pico-8 play session: no input (idle)

[t = 2 s] idle ~2s (no d-pad/buttons)
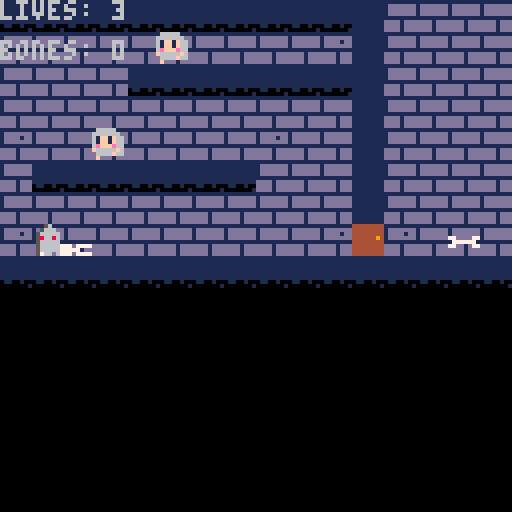
[t = 4 s] idle ~4s (no d-pad/buttons)
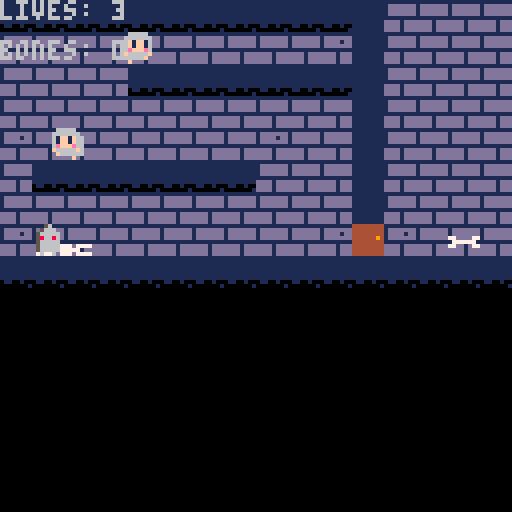
[t = 6 s] idle ~6s (no d-pad/buttons)
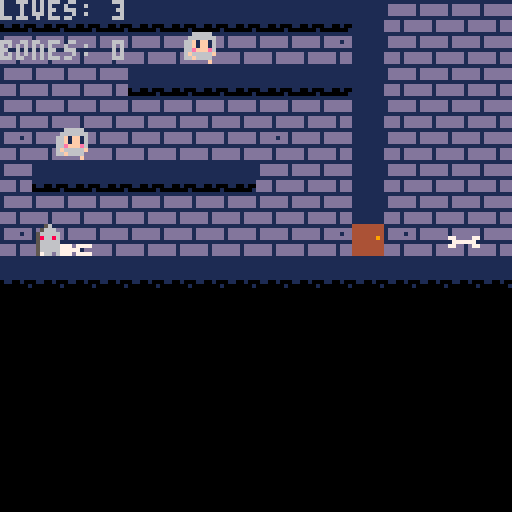

pico-8 cartridge
version 18
__lua__
--variables

function _init()
  player={
    sp=1,
    pos_sp=17,
    lives=3,
    sublives=1, --timer    
    x=8,
    y=56,
    spawn_x=8,
    spawn_y=59,
    w=8,
    h=8,
    flp=false,
    dx=0,
    dy=0,
    max_dx=2,
    max_dy=3,
    acc=0.5,
    boost=4,
    anim=1,
    hit=0,
    hitbool=false,
    running=false,
    jumping=false,
    falling=false,
    sliding=false,
    landed=false,
    floating=false,
    canposess=false,
    posstime=1,
    posess=false,
    caninv=true,
    invtime=1,
    bonescoll=0    
  }  
  
  enemytable={}
  enemy_count=0
  make_enemy(20,20)
  make_enemy(30,10)
  
  bones={}
  add_bone(8*14, 8*7)
  
  gravity=0.3
  friction=0.85

  --simple camera
  cam_x=0
  cam_y=0

  --map limits
  map_start=0
  map_end=1024
end
-->8
--update and draw

function _update()
  
  player_update()
  player_animate()
  
  foreach(enemytable, human_update)  
  foreach(enemytable, playercollide)
  foreach(enemytable, human_animate)
  
  foreach(bones, bone_collect)
  
  if player.invisible then
   end_inv()
  end
  
  if player.posess then
   end_pos()
  end
  
  if not player.caninv then
   wait_inv()
  end
  
  if not player.canposess then
   wait_pos()
  end
    
  --check if hit; check if posessed 
  if player.hit>0 then
   if player.invisible then
    player.canposess=true
    if btnp(🅾️) and not player.posess then     
     foreach(enemytable, delete_human)
    end
   else
    player.canposess=false
    player.hitbool=true  
   end 
  else
   player.hitbool=false
  end
  player.hit=0
  
  if player.posess then
   player.invisible=false   
  end
  
  --update lives
  if player.hitbool and time()-player.sublives>.3 then
   player.lives-=1
   player.sublives=time()
  end
  
  --respawn/death
  if player.lives<=0 then
   player.x=player.spawn_x
   player.y=player.spawn_y
   player.lives=3
  end     
  
  --camera
  cam_x=player.x-64+(player.w/2)
  if cam_x<map_start then
     cam_x=map_start
  end
  if cam_x>map_end-128 then
     cam_x=map_end-128
  end
  
  cam_y=player.y-64+(player.h/2)
  if cam_y<map_start then
     cam_y=map_start
  end
  if cam_y>map_end-128 then
     cam_y=map_end-128
  end
  
  camera(cam_x,cam_y)
end

function _draw()
  cls()  
  map(0,0)
  
  --ui
  print('lives: ' ..player.lives, cam_x,cam_y)
  print('bones: ' ..player.bonescoll, cam_x,cam_y+10)
  
  if player.caninv then
  	spr(6,cam_x,cam_y+15,1,1)
  end
  
  if player.canposess then
  	spr(19,cam_x,cam_y+20,1,1)
  end
  
  --open doors
  if player.posess then
   if collide_map(player,"right",3) then
    --spr(69,player.x+8,player.y,1,1,false)
    fset(68,0,false)
    fset(68,1,false)
   elseif collide_map(player,"left",3) then
    --spr(69,player.x-8,player.y,1,1,false)
    fset(68,0,false)
    fset(68,1,false)
   else
    fset(68,0,true)
    fset(68,1,true)
   end
  end  
  
  --draw player
  spr(player.sp,player.x,player.y,1,1,player.flp)
  
  --draw all humans
  for obj in all(enemytable) do  
   spr(obj.sp,obj.x,obj.y,1,1,obj.flp)
  end  
  
  --draw all bones
  for obj in all(bones) do  
   spr(obj.sp,obj.x,obj.y,1,1,obj.flp)
  end   
end
-->8
--player
function end_pos()

end

function end_inv()
	if time()-player.invtime>5 then
     --player.invtime=time()
     player.caninv=true
     player.invisible=false
 end
end

function wait_pos()

end

function wait_inv()

end

function player_update()
  --physics
  player.dy+=gravity
  player.dx*=friction

  --controls
  if btn(⬅️) then
    player.dx-=player.acc
    player.running=true
    player.flp=true
  end
  if btn(➡️) then
    player.dx+=player.acc
    player.running=true
    player.flp=false
  end

  --slide
  if player.running
  and not btn(⬅️)
  and not btn(➡️)
  and not player.falling
  and not player.jumping then
    player.running=false
    player.sliding=true
  end

  --jump
  if btnp(❎)
  and player.landed then
    player.dy-=player.boost
    player.landed=false
    
  --floating
  end
  if btnp(❎)
  and player.falling then
   gravity=0.00000001
   player.floating=true
  end
  
  --invisibility
  if btnp(🅾️)
  and player.invisible!=true then
  player.invisible=true
  player.invtime=time()
  player.caninv=false
  end
  --check collision up and down
  if player.dy>0 then
    player.falling=true
    player.landed=false
    player.jumping=false

    player.dy=limit_speed(player.dy,player.max_dy)

    if collide_map(player,"down",0) then
      player.landed=true
      player.falling=false
      player.dy=0
      player.y-=((player.y+player.h+1)%8)-1
      gravity=0.3 
    end
  elseif player.dy<0 then
    player.jumping=true
    if collide_map(player,"up",1) then
      player.dy=0
    end
  end

  --check collision left and right
  if player.dx<0 then

    player.dx=limit_speed(player.dx,player.max_dx)

    if collide_map(player,"left",1) then
      player.dx=0
    end
  elseif player.dx>0 then

    player.dx=limit_speed(player.dx,player.max_dx)

    if collide_map(player,"right",1) then
      player.dx=0
    end
  end

  --stop sliding
  if player.sliding then
    if abs(player.dx)<.2
    or player.running then
      player.dx=0
      player.sliding=false
    end
  end

  player.x+=player.dx
  player.y+=player.dy

  --limit player to map
  if player.x<map_start then
    player.x=map_start
  end
  if player.x>map_end-player.w then
    player.x=map_end-player.w
  end
end

function player_animate()
  if player.jumping then
    if not player.invisible and not player.posess then
     player.sp=5
    elseif player.invisible then
     player.sp=10
    elseif player.posess then
     player.sp=20
    end    
 -- elseif player.falling then
 --   player.sp=8
 -- elseif player.sliding then
 --   player.sp=9
  elseif player.posess and player.running then
    if time()-player.anim>.1 then
      player.anim=time()
      player.sp+=1
      if player.sp>18 then
        player.sp=17
      end
    end
  elseif player.running and player.invisible!=true then
    if time()-player.anim>.1 then
      player.anim=time()
      player.sp+=1
      if player.sp>4 then
        player.sp=3
      end
    end
  elseif player.running and player.invisible then
    if time()-player.anim>.1 then
      player.anim=time()
      player.sp+=6
      if player.sp>9 then
        player.sp=8
      end
    end   		  
  else --player idle
   if player.posess then
    player.sp=19
   elseif player.invisible then
    if time()-player.anim>.3 then
  		  player.anim=time()
  		  player.sp+=1
  		  if player.sp>7 then
  		    player.sp=6
  		  end
  		end 
   else   
    if time()-player.anim>.3 then
      player.anim=time()
      player.sp+=1
      if player.sp>2 then
        player.sp=1
      end
    end
   end
  end
end

function limit_speed(num,maximum)
  return mid(-maximum,num,maximum)
end
-->8
--collisions

function collide_map(obj,aim,flag)
 --obj = table needs x,y,w,h
 --aim = left,right,up,down
--if obj.name == "human" then
 local x=obj.x  local y=obj.y
 local w=obj.w  local h=obj.h

 local x1=0	 local y1=0
 local x2=0  local y2=0

 if aim=="left" then
   x1=x-1  y1=y
   x2=x    y2=y+h-1

 elseif aim=="right" then
   x1=x+w-1    y1=y
   x2=x+w  y2=y+h-1

 elseif aim=="up" then
   x1=x+2    y1=y-1
   x2=x+w-3  y2=y

 elseif aim=="down" then
   x1=x+2      y1=y+h
   x2=x+w-3    y2=y+h
 end

 --pixels to tiles
 x1/=8    y1/=8
 x2/=8    y2/=8

 if fget(mget(x1,y1), flag)
 or fget(mget(x1,y2), flag)
 or fget(mget(x2,y1), flag)
 or fget(mget(x2,y2), flag) then
   return true
 else
   return false
 end

end


-->8
--human ai

function make_enemy(x,y)
 a={}
 a.x=x
 a.y=y
 a.sp=17
 a.w=8
 a.h=8
 a.flp=false
 a.dx=0
 a.dy=0
 a.max_dx=2
 a.max_dy=3
 a.acc=0.5
 a.boost=4
 a.anim=1
 a.running=true    
    --falling=false,
    --landed=false,
 a.movement=0
 a.moveright=true
 add(enemytable, a)
 --enemytable[enemy_count]=a
	enemy_count+=1
end

function delete_human(human)
 if human.x-human.w+2 < player.x 
  and human.x+human.w+2 > player.x
  and human.y-human.h/2 < player.y 
  and human.y+human.h/2 > player.y
 then
  player.posess=true
  del(enemytable,human)
  enemy_count-=1
 end
end

function playercollide(human)
 if human.x-human.w/2 < player.x 
  and human.x+human.w/2 > player.x
  and human.y-human.h/2 < player.y 
  and human.y+human.h/2 > player.y
 then
  player.hit+=1
 else
  player.hit+=0
 end
end

function human_update(human)
  human.dy+=gravity
  human.dx*=friction  
  
  if human_ai(human,"left",2) then
    human.moveright=true  
  elseif human_ai(human,"right",2) then
    human.moveright=false
  end
  
  --controls
  if human.moveright==false then
    human.dx-=human.acc
    human.running=true
    human.flp=true
  end
  if human.moveright then
    human.dx+=human.acc
    human.running=true
    human.flp=false
  end  

  --check collision up and down
  if human.dy>0 then
    --human.falling=true
    --human.landed=false

    human.dy=limit_speed(human.dy,human.max_dy)
    
    if collide_map(human,"down",0) then
      --human.landed=true
      --human.falling=false
      human.dy=0
      human.y-=((human.y+human.h+1)%8)-1
      gravity=0.3 
    
    end
    
  elseif human.dy<0 then
    --human.jumping=true
    if collide_map(human,"up",1) then
      human.dy=0
    end
  end

  --check collision left and right
  if human.dx<0 then

    human.dx=limit_speed(human.dx,human.max_dx)

    if collide_map(human,"left",1) then
      human.dx=0
    end
  elseif human.dx>0 then

    human.dx=limit_speed(human.dx,human.max_dx)

    if collide_map(human,"right",1) then
      human.dx=0
    end
  end

  human.x+=human.dx
  human.y+=human.dy

  --limit player to map
  if human.x<map_start then
    human.x=map_start
  end
  if human.x>map_end-human.w then
    human.x=map_end-human.w
  end
end

function human_animate(human)
  if human.running then
   if time()-human.anim>.1 then
      human.anim=time()
      human.sp+=1
      if human.sp>18 then
        human.sp=17
      end
    end
 -- else --player idle
   -- if time()-player.anim>.3 then
   --   player.anim=time()
   --   player.sp+=1
    --  if player.sp>2 then
     --   player.sp=1
    --  end
  --  end
  end
end

function human_ai(obj,aim,flag)

 local x=obj.x  local y=obj.y
 local w=obj.w  local h=obj.h

 local x1=0	 local y1=0
 local x2=0  local y2=0

 if aim=="left" then
   x1=x-1  y1=y
   x2=x    y2=y+h-1

 elseif aim=="right" then
   x1=x+w-1    y1=y
   x2=x+w  y2=y+h-1 
   end
 
 x1/=8    y1/=8
 x2/=8    y2/=8

 if fget(mget(x1,y1), flag)
 or fget(mget(x1,y2), flag)
 or fget(mget(x2,y1), flag)
 or fget(mget(x2,y2), flag) then
   return true
 else
   return false
 end

end
-->8
--bones

function add_bone(x,y)
 a={}
 a.x=x
 a.y=y
 a.sp=12
 a.w=8
 a.h=8
 a.flp=false
 
 add(bones, a)
end

function bone_collect(bone)
 if bone.x-bone.w/2 < player.x 
  and bone.x+bone.w/2 > player.x
  and bone.y-bone.h/2 < player.y 
  and bone.y+bone.h/2 > player.y
 then
 player.bonescoll+=1
  del(bones, bone)
 end
end
__gfx__
00000000000770000007700000067000000670000006700000056000000560000005600000056000000560000000000000000000000000000000000000000000
00000000007777000077770000677700006777000067770000566600005666000056660000566600005666000000000000000000000000000000000000000000
00700700077777700777777006777770067777700677777005666660056666600566666005666660056666600000000000000000000000000000000000000000
00077000070770700707707006707070067070700670707005866860058668600568686005686860056868600000000077000077000000000000000000000000
00077000077777700777777006777770067777700677777005666660056666600566666005666660056666600000000007777770000000000000000000000000
00700700077777700777777006777770067777700677777005666660056666600566666005666660056666600000000077000077000000000000000000000000
00000000077777700777777006777770067777700677777005666660056666600566666005666660056666600000000000000000000000000000000000000000
00000000070770700070070006077070007007000000000005066060006006000506606000600600000000000000000000000000000000000000000000000000
00000000006666600066666000666660006666600000000000000000000000000000000000000000000000000000000000000000000000000000000000000000
00000000066666660666666606666666066666660000000000000000000000000000000000000000000000000000000000000000000000000000000000000000
0000000066f1ff1666f1ff1666f1ff1666f1ff160000000000000000000000000000000000000000000000000000000000000000000000000000000000000000
0000000066f1ff1666f1ff1666f1ff1666f1ff160000000000000000000000000000000000000000000000000000000000000000000000000000000000000000
0000000066efffe666efffe666efffe666efffe60000000000000000000000000000000000000000000000000000000000000000000000000000000000000000
000000006f66666f6f66666f6f66666f6f66666f0000000000000000000000000000000000000000000000000000000000000000000000000000000000000000
0000000066f66660666666f06666666066f666f00000000000000000000000000000000000000000000000000000000000000000000000000000000000000000
00000000000000f000f0000000f000f0000000000000000000000000000000000000000000000000000000000000000000000000000000000000000000000000
00000000000000000000000000000000000000000000000000000000000000000000000000000000000000000000000000000000000000000000000000000000
00000000000000000000000000000000000000000000000000000000000000000000000000000000000000000000000000000000000000000000000000000000
00000000000000000000000000000000000000000000000000000000000000000000000000000000000000000000000000000000000000000000000000000000
00000000000000000000000000000000000000000000000000000000000000000000000000000000000000000000000000000000000000000000000000000000
00000000000000000000000000000000000000000000000000000000000000000000000000000000000000000000000000000000000000000000000000000000
00000000000000000000000000000000000000000000000000000000000000000000000000000000000000000000000000000000000000000000000000000000
00000000000000000000000000000000000000000000000000000000000000000000000000000000000000000000000000000000000000000000000000000000
00000000000000000000000000000000000000000000000000000000000000000000000000000000000000000000000000000000000000000000000000000000
00000000000000000000000000000000000000000000000000000000000000000000000000000000000000000000000000000000000000000000000000000000
00000000000000000000000000000000000000000000000000000000000000000000000000000000000000000000000000000000000000000000000000000000
00000000000000000000000000000000000000000000000000000000000000000000000000000000000000000000000000000000000000000000000000000000
00000000000000000000000000000000000000000000000000000000000000000000000000000000000000000000000000000000000000000000000000000000
00000000000000000000000000000000000000000000000000000000000000000000000000000000000000000000000000000000000000000000000000000000
00000000000000000000000000000000000000000000000000000000000000000000000000000000000000000000000000000000000000000000000000000000
00000000000000000000000000000000000000000000000000000000000000000000000000000000000000000000000000000000000000000000000000000000
00000000000000000000000000000000000000000000000000000000000000000000000000000000000000000000000000000000000000000000000000000000
f44f4444111111111111111111111111444444444000000011111111111111111111111111111111000000000000000011111111000000000000000000000000
4f4444f411111111111111111111111144444444400000001ddddddd1ddddddd1ddddddd1ddddddd00000000000000001ddddddd000000000000000000000000
4444f44411111111111111111111111144444444400000001ddddddd1ddddddd1ddddddd1ddddddd00000000000000001dddd1dd000000000000000000000000
444f44f411111111111111111111111144444494400000001ddddddd1ddddddd1ddddddd1ddddddd00000000000000001ddddddd000000000000000000000000
f444444f111111111111111111111111444444444000000011111111111111111177771111111111077770000000000011111111000000000000000000000000
4f44f4441111111111111111111111114444444440000000dddd1ddddddd1dddd77007d777d7777d0700707770777000dddd1ddd000000000000000000000000
44f444f40110010011111111111111114444444440000000dddd1ddddddd1dddd777777777771ddd0777777777700000dddd1ddd000000000000000000000000
f4444f440000000111111111111111114444444440000000dddd1ddddddd1dddd7777dd777d7777d0777007770777000dddd1ddd000000000000000000000000
00000000000000000000000000000000000000000000000011111111111111110000000000000000000000000000000000000000000000000000000000000000
0000000000000000000000000000000000000000000000001ddddddd1ddddddd0000000000000000000000000000000000000000000000000000000000000000
0000000000000000000000000000000000000000000000001ddddddd1ddddddd0000000000000000000000000000000000000000000000000000000000000000
0000000000000000000000000000000000000000000000001ddddddd1ddddddd0000000000000000000000000000000000000000000000000000000000000000
00000000000000000000000000000000000000000000000011111111111111110000000000000000000000000000000000000000000000000000000000000000
000000000000000000000000000000000000000000000000dddd1ddddddd1ddd0000000000000000000000000000000000000000000000000000000000000000
000000000000000000000000000000000000000000000000dddd1ddddddd1ddd0000000000000000000000000000000000000000000000000000000000000000
000000000000000000000000000000000000000000000000dddd1ddddddd1ddd0000000000000000000000000000000000000000000000000000000000000000
__gff__
00000000000300000000000000000000000000000000000000000000000000000000000000000000000000000000000000000000000000000000000000000000030303030b0000000000000004000000000000000000000000000000000000000000000000000000000000000000000000000000000000000000000000000000
0000000000000000000000000000000000000000000000000000000000000000000000000000000000000000000000000000000000000000000000000000000000000000000000000000000000000000000000000000000000000000000000000000000000000000000000000000000000000000000000000000000000000000
__map__
4141414141414141414141434647474700000000000000000000000000000000000000000000000000000000000000000000000000000000000000000000000000000000000000000000000000000000000000000000000000000000000000000000000000000000000000000000000000000000000000000000000000000000
5657564c5657565756574c435657474700000000000000000000000000000000000000000000000000000000000000000000000000000000000000000000000000000000000000000000000000000000000000000000000000000000000000000000000000000000000000000000000000000000000000000000000000000000
4647474741414141414141434747474700000000000000000000000000000000000000000000000000000000000000000000000000000000000000000000000000000000000000000000000000000000000000000000000000000000000000000000000000000000000000000000000000000000000000000000000000000000
4647464747464646464647434747474700000000000000000000000000000000000000000000000000000000000000000000000000000000000000000000000000000000000000000000000000000000000000000000000000000000000000000000000000000000000000000000000000000000000000000000000000000000
4c464646464646464c5657434647474700000000000000000000000000000000000000000000000000000000000000000000000000000000000000000000000000000000000000000000000000000000000000000000000000000000000000000000000000000000000000000000000000000000000000000000000000000000
4641414141414141464646434646474700000000000000000000000000000000000000000000000000000000000000000000000000000000000000000000000000000000000000000000000000000000000000000000000000000000000000000000000000000000000000000000000000000000000000000000000000000000
4647464746474647464646434647474700000000000000000000000000000000000000000000000000000000000000000000000000000000000000000000000000000000000000000000000000000000000000000000000000000000000000000000000000000000000000000000000000000000000000000000000000000000
4c4849575657565756474c444c46464600000000000000000000000000000000000000000000000000000000000000000000000000000000000000000000000000000000000000000000000000000000000000000000000000000000000000000000000000000000000000000000000000000000000000000000000000000000
4141414141414141414141414141414100004141414141414100000000000000000000000000000000000000000000000000000000000000000000000000000000000000000000000000000000000000000000000000000000000000000000000000000000000000000000000000000000000000000000000000000000000000
